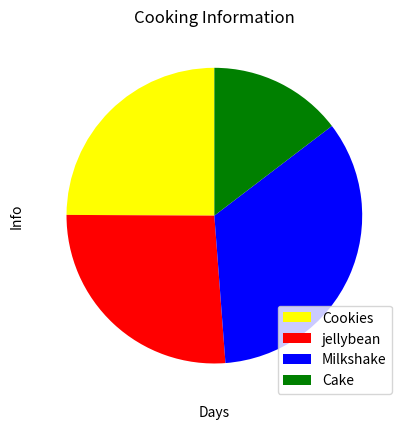

Reproduce this figure in Python.
import matplotlib.pyplot as plt 
labels = ['Cookies', 'jellybean', 'Milkshake', 'Cake']
size = [38.5, 40.6, 52.8, 22.6]
colors =['yellow', 'red', 'blue', 'green']
patches, texts = plt.pie(size, colors=colors, startangle = 90)
plt.legend(patches, labels, loc = "best")
plt.xlabel('Days')
plt.ylabel('Info')
plt.title('Cooking Information')
plt.show()